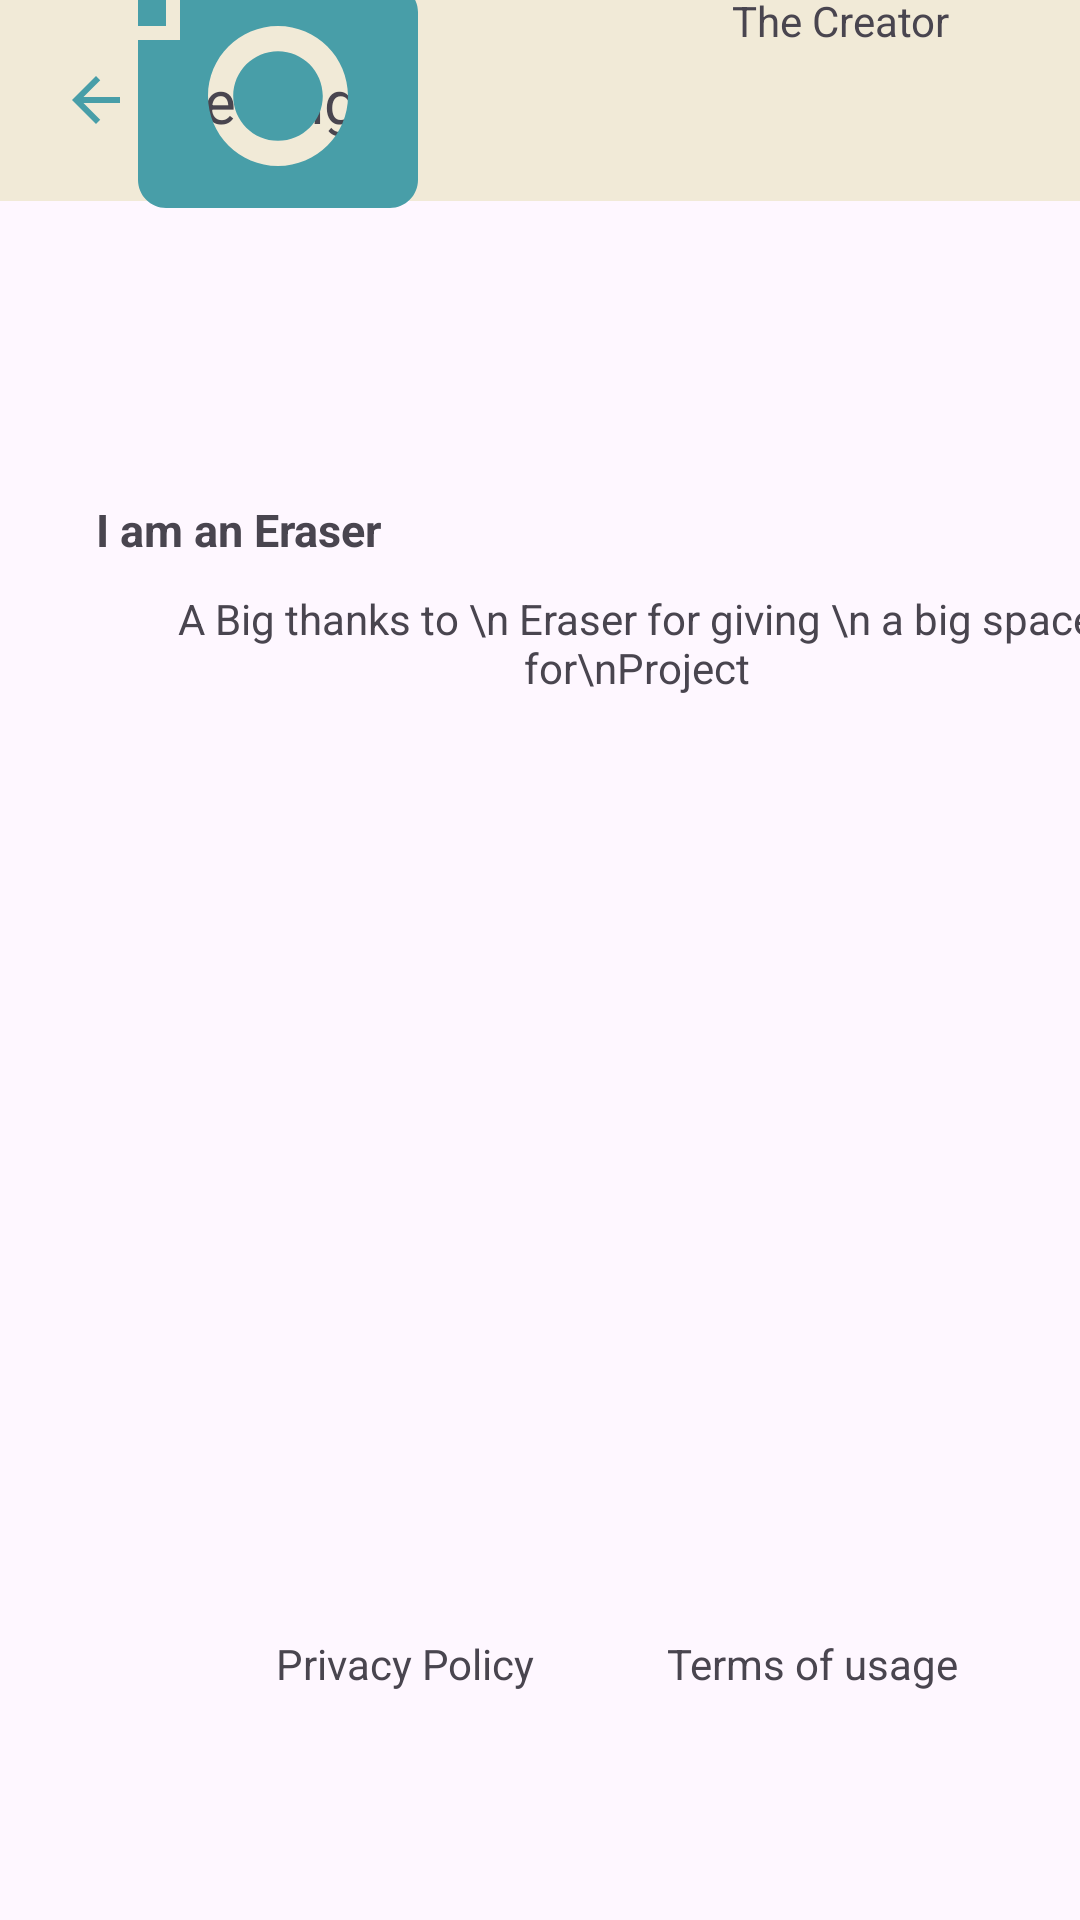

Layout XML and referenced resources for this Android screen:
<!-- AndroidManifest.xml: application theme Theme.LiveChatter -->
<!-- res/layout/activity_about_us.xml -->
<?xml version="1.0" encoding="utf-8"?>
<androidx.constraintlayout.widget.ConstraintLayout xmlns:android=
    "http://schemas.android.com/apk/res/android"
    xmlns:app="http://schemas.android.com/apk/res-auto"
    xmlns:tools="http://schemas.android.com/tools"
    android:layout_width="match_parent"
    android:layout_height="match_parent"
    tools:context=".aboutUs">

    <LinearLayout
        android:layout_width="match_parent"
        android:layout_height="wrap_content"
        android:gravity="center_horizontal"
        android:orientation="vertical"
        app:layout_constraintEnd_toEndOf="parent"
        app:layout_constraintStart_toStartOf="parent"
        app:layout_constraintTop_toTopOf="parent">

        <include layout="@layout/toolbar_activityies" />
    </LinearLayout>




    <ImageView
        android:id="@+id/imageView5"
        android:layout_width="126dp"
        android:layout_height="116dp"
        android:layout_marginStart="116dp"
        android:layout_marginBottom="408dp"
        app:layout_constraintBottom_toBottomOf="parent"
        app:layout_constraintStart_toEndOf="@+id/textView7"
        app:srcCompat="@drawable/eraer" />

    <TextView
        android:id="@+id/textView9"
        android:layout_width="wrap_content"
        android:layout_height="wrap_content"
        android:layout_marginStart="44dp"
        android:layout_marginBottom="76dp"
        android:text="Terms of usage"
        app:layout_constraintBottom_toBottomOf="parent"
        app:layout_constraintStart_toEndOf="@+id/textView8" />

    <TextView
        android:id="@+id/textView4"
        android:layout_width="wrap_content"
        android:layout_height="wrap_content"
        android:layout_marginBottom="100dp"
        android:layout_marginStart="100dp"

        android:text="The Creator"
        app:layout_constraintBottom_toTopOf="@+id/imageView5"
        app:layout_constraintStart_toEndOf="@+id/imageView" />

    <TextView
        android:id="@+id/textView5"
        android:layout_width="wrap_content"
        android:layout_height="wrap_content"
        android:layout_marginStart="32dp"
        android:text="I am an Eraser"
        android:textSize="15sp"
        android:textStyle="bold"
        app:layout_constraintBottom_toTopOf="@+id/textView7"
        app:layout_constraintStart_toStartOf="parent" />

    <TextView
        android:id="@+id/textView7"
        android:layout_width="wrap_content"
        android:layout_height="wrap_content"
        android:layout_marginStart="32dp"
        android:layout_marginBottom="408dp"
        android:gravity="center"

        android:paddingTop="10dp"
        android:text="A Big thanks to \n Eraser for giving \n a big space for\nProject"
        app:layout_constraintBottom_toBottomOf="parent"
        app:layout_constraintStart_toStartOf="parent" />

    <TextView
        android:id="@+id/textView8"
        android:layout_width="wrap_content"
        android:layout_height="wrap_content"
        android:layout_marginStart="92dp"

        android:layout_marginBottom="76dp"
        android:text="Privacy Policy"
        app:layout_constraintBottom_toBottomOf="parent"
        app:layout_constraintStart_toStartOf="parent" />

    <ImageView
        android:id="@+id/imageView"
        android:layout_width="112dp"
        android:layout_height="112dp"
        android:layout_marginStart="32dp"
        android:layout_marginBottom="88dp"
        app:layout_constraintBottom_toTopOf="@+id/textView5"
        app:layout_constraintStart_toStartOf="parent"
        app:srcCompat="@drawable/baseline_add_a_photo_24" />

    <TextView
        android:id="@+id/textView3"
        android:layout_width="wrap_content"
        android:layout_height="wrap_content"
        android:layout_marginStart="115dp"
        android:layout_marginBottom="10dp"
        android:text="Rudra"
        android:textSize="15sp"
        android:textStyle="bold"
        app:layout_constraintBottom_toTopOf="@+id/textView4"
        app:layout_constraintStart_toEndOf="@+id/imageView" />

</androidx.constraintlayout.widget.ConstraintLayout>
<!-- res/layout/toolbar_activityies.xml (included above) -->
<?xml version="1.0" encoding="utf-8"?>
<LinearLayout xmlns:android="http://schemas.android.com/apk/res/android"
    android:orientation="horizontal"
    android:layout_width="match_parent"
    android:layout_height="wrap_content"
    android:padding="20dp"
    android:background="@color/pearl_lusta"
    android:gravity="center_vertical"
    android:id="@+id/toolbarHome"

    >

    <ImageView
        android:id="@+id/back"
        android:layout_width="wrap_content"
        android:layout_height="wrap_content"
        android:onClick="back"
        android:src="@drawable/baseline_arrow_back"/>

    <TextView
        android:id="@+id/customBarText"
        android:layout_width="0dp"
        android:layout_height="wrap_content"
        android:layout_weight="1"
        android:textSize="20sp"
        android:layout_marginStart="12dp"
        android:text="Settings"/>

</LinearLayout>
<!-- resources referenced by this layout -->
<resources>
  <color name="pearl_lusta">#F1EAD7</color>
  <!-- drawable baseline_add_a_photo_24 (drawable) -->
  <vector android:height="24dp" android:tint="#489EA8"
      android:viewportHeight="24" android:viewportWidth="24"
      android:width="24dp" xmlns:android="http://schemas.android.com/apk/res/android">
      <path android:fillColor="@android:color/white" android:pathData="M3,4V1h2v3h3v2H5v3H3V6H0V4H3zM6,10V7h3V4h7l1.83,2H21c1.1,0 2,0.9 2,2v12c0,1.1 -0.9,2 -2,2H5c-1.1,0 -2,-0.9 -2,-2V10H6zM13,19c2.76,0 5,-2.24 5,-5s-2.24,-5 -5,-5s-5,2.24 -5,5S10.24,19 13,19zM9.8,14c0,1.77 1.43,3.2 3.2,3.2s3.2,-1.43 3.2,-3.2s-1.43,-3.2 -3.2,-3.2S9.8,12.23 9.8,14z"/>
  </vector>
  <!-- drawable baseline_arrow_back (drawable) -->
  <vector android:autoMirrored="true" android:height="24dp"
      android:tint="#489EA8" android:viewportHeight="24"
      android:viewportWidth="24" android:width="24dp" xmlns:android="http://schemas.android.com/apk/res/android">
      <path android:fillColor="@android:color/white" android:pathData="M20,11H7.83l5.59,-5.59L12,4l-8,8 8,8 1.41,-1.41L7.83,13H20v-2z"/>
  </vector>
  <!-- drawable eraer: png bitmap (drawable, 19533 bytes) -->
  <style name="Theme.LiveChatter" parent="Base.Theme.LiveChatter" />
  <style name="Base.Theme.LiveChatter" parent="Theme.Material3.DayNight.NoActionBar">
          
          
      </style>
</resources>
